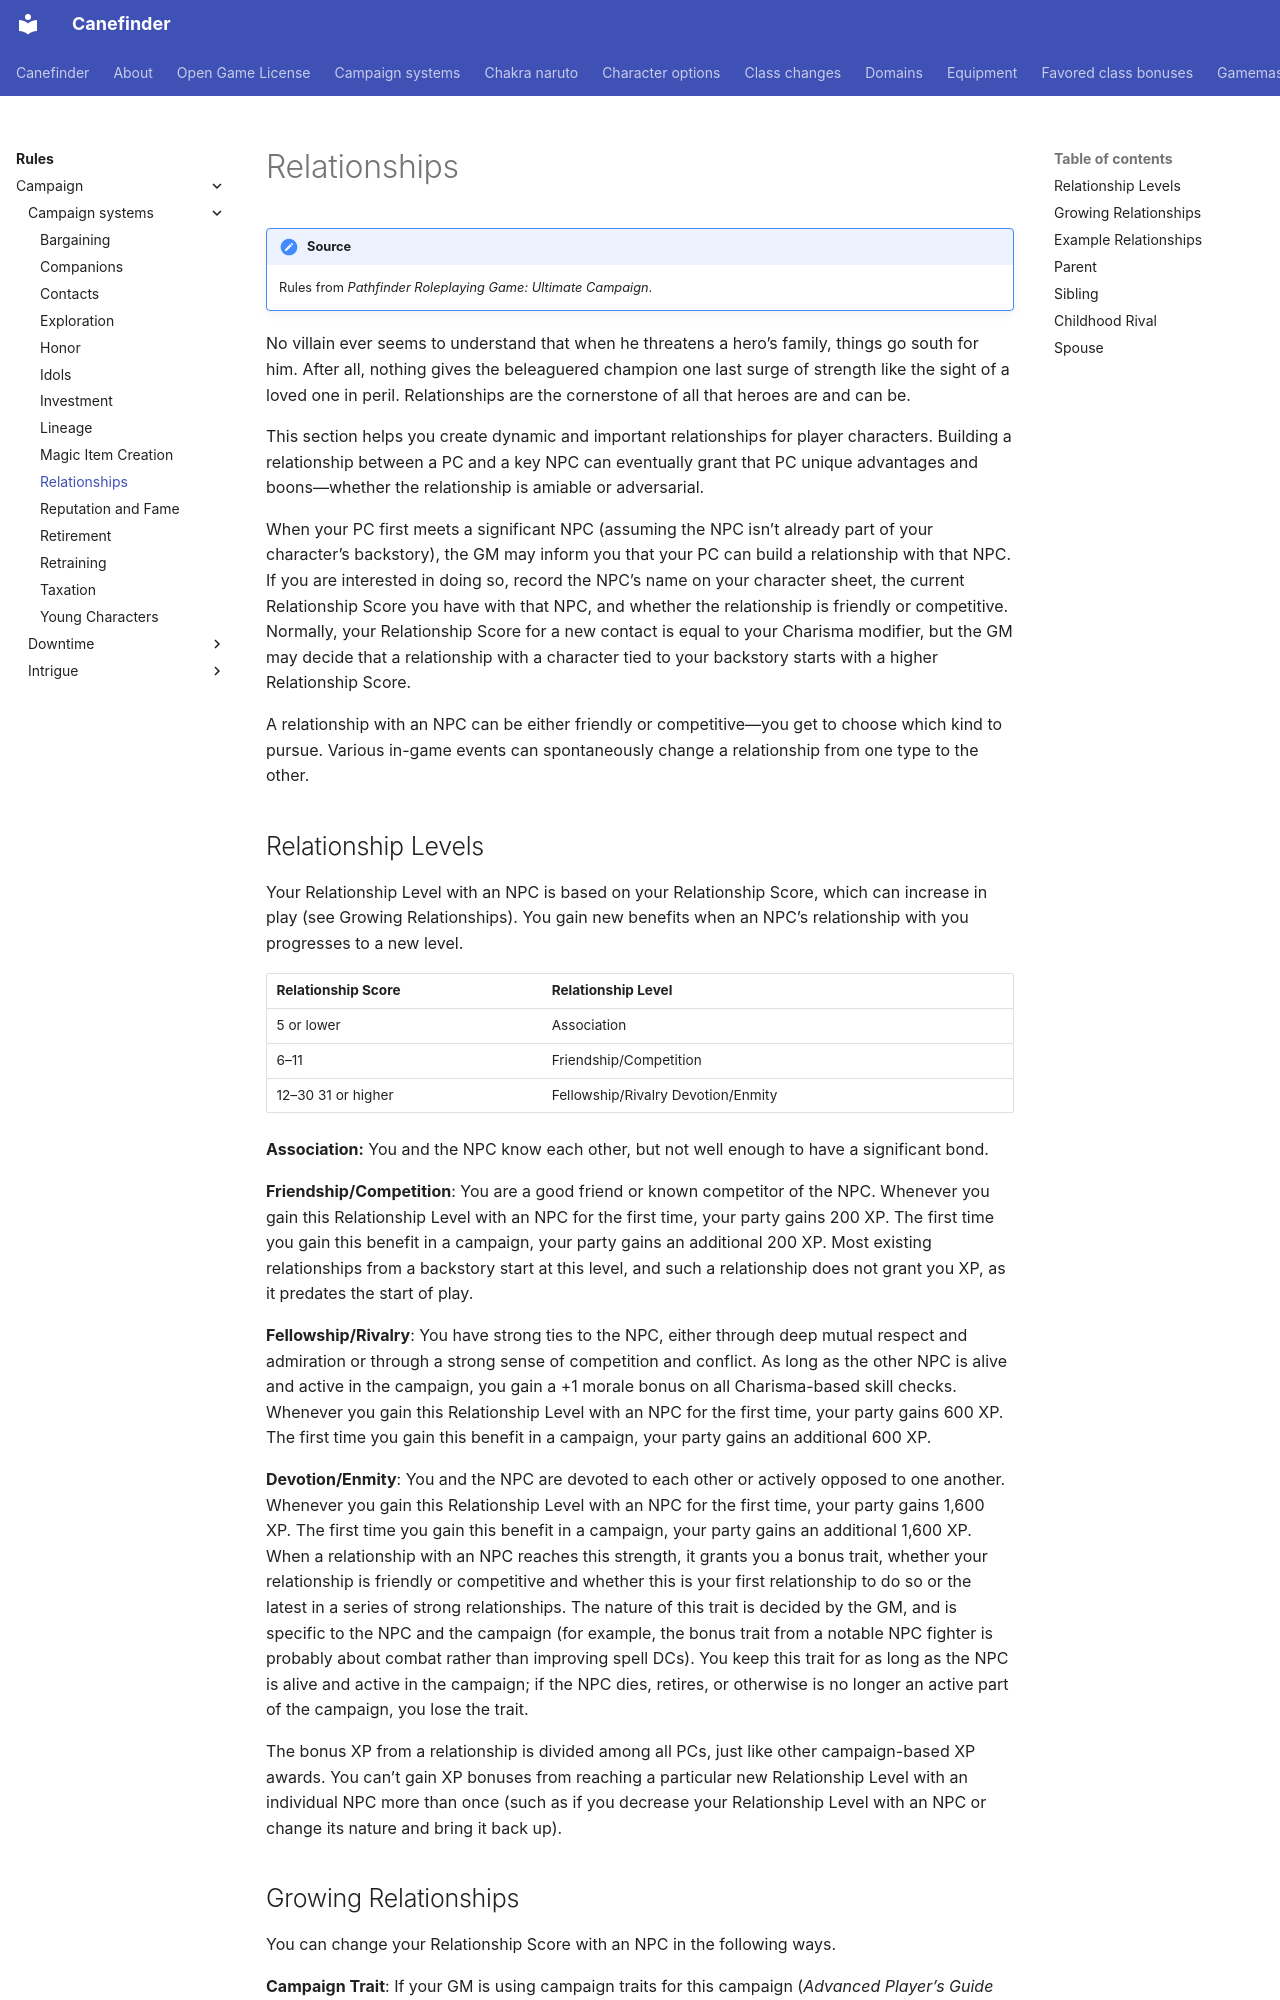

repository: canefinderhouserules/Canefinderhouserules · page: rules/campaign/campaign-systems/relationships/index.html · generator: mkdocs

# Relationships

!!! note "Source"
    Rules from *Pathfinder Roleplaying Game: Ultimate Campaign*.

No villain ever seems to understand that when he threatens a hero’s family, things go south for him. After all, nothing gives the beleaguered champion one last surge of strength like the sight of a loved one in peril. Relationships are the cornerstone of all that heroes are and can be.

This section helps you create dynamic and important relationships for player characters. Building a relationship between a PC and a key NPC can eventually grant that PC unique advantages and boons—whether the relationship is amiable or adversarial.

When your PC first meets a significant NPC (assuming the NPC isn’t already part of your character’s backstory), the GM may inform you that your PC can build a relationship with that NPC. If you are interested in doing so, record the NPC’s name on your character sheet, the current Relationship Score you have with that NPC, and whether the relationship is friendly or competitive. Normally, your Relationship Score for a new contact is equal to your Charisma modifier, but the GM may decide that a relationship with a character tied to your backstory starts with a higher Relationship Score.

A relationship with an NPC can be either friendly or competitive—you get to choose which kind to pursue. Various in-game events can spontaneously change a relationship from one type to the other.

## Relationship Levels

Your Relationship Level with an NPC is based on your Relationship Score, which can increase in play (see Growing Relationships). You gain new benefits when an NPC’s relationship with you progresses to a new level.

| Relationship Score | Relationship Level |
|---|---|
| 5 or lower | Association |
| 6–11 | Friendship/Competition |
| 12–30 31 or higher | Fellowship/Rivalry Devotion/Enmity |

**Association:** You and the NPC know each other, but not well enough to have a significant bond.

**Friendship/Competition**: You are a good friend or known competitor of the NPC. Whenever you gain this Relationship Level with an NPC for the first time, your party gains 200 XP. The first time you gain this benefit in a campaign, your party gains an additional 200 XP. Most existing relationships from a backstory start at this level, and such a relationship does not grant you XP, as it predates the start of play.

**Fellowship/Rivalry**: You have strong ties to the NPC, either through deep mutual respect and admiration or through a strong sense of competition and conflict. As long as the other NPC is alive and active in the campaign, you gain a +1 morale bonus on all Charisma-based skill checks. Whenever you gain this Relationship Level with an NPC for the first time, your party gains 600 XP. The first time you gain this benefit in a campaign, your party gains an additional 600 XP.

**Devotion/Enmity**: You and the NPC are devoted to each other or actively opposed to one another. Whenever you gain this Relationship Level with an NPC for the first time, your party gains 1,600 XP. The first time you gain this benefit in a campaign, your party gains an additional 1,600 XP. When a relationship with an NPC reaches this strength, it grants you a bonus trait, whether your relationship is friendly or competitive and whether this is your first relationship to do so or the latest in a series of strong relationships. The nature of this trait is decided by the GM, and is specific to the NPC and the campaign (for example, the bonus trait from a notable NPC fighter is probably about combat rather than improving spell DCs). You keep this trait for as long as the NPC is alive and active in the campaign; if the NPC dies, retires, or otherwise is no longer an active part of the campaign, you lose the trait.

The bonus XP from a relationship is divided among all PCs, just like other campaign-based XP awards. You can’t gain XP bonuses from reaching a particular new Relationship Level with an individual NPC more than once (such as if you decrease your Relationship Level with an NPC or change its nature and bring it back up).
